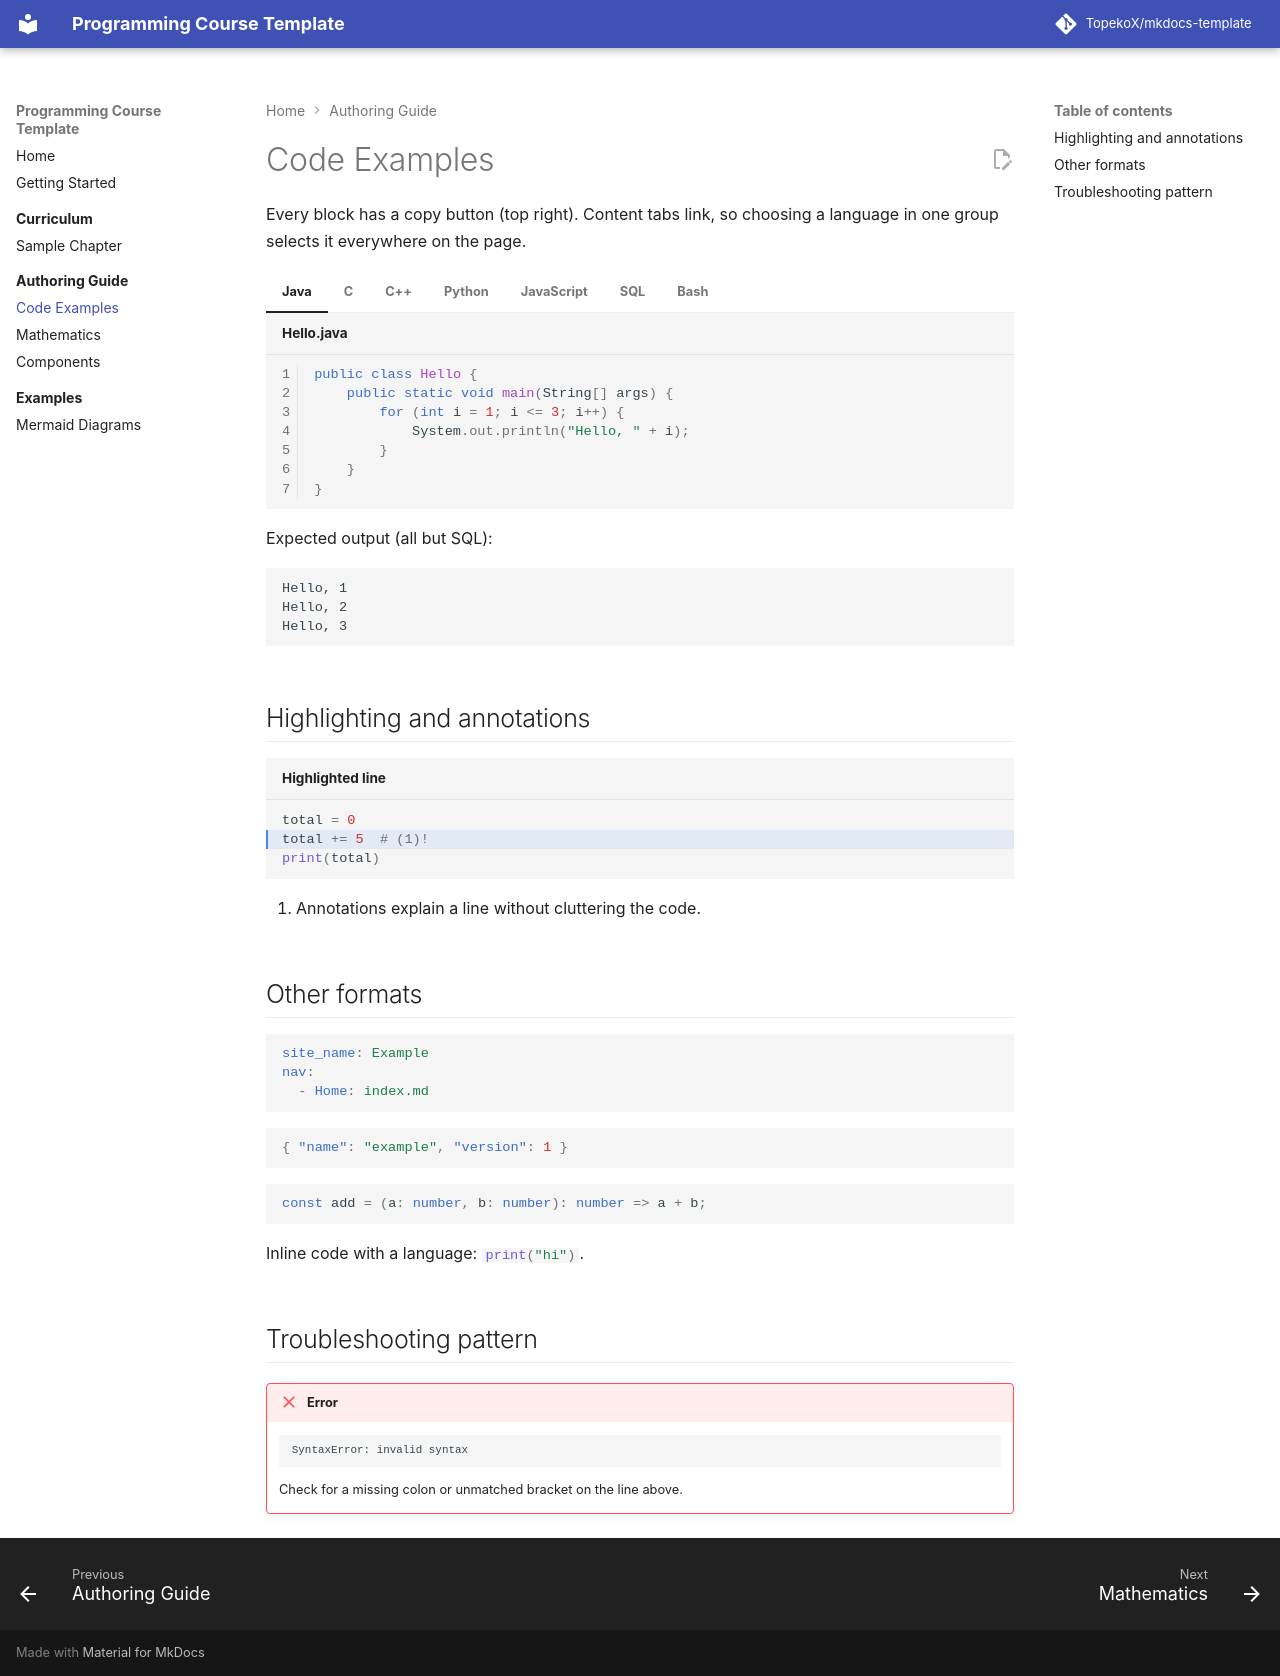

repository: TopekoX/mkdocs-template · page: authoring/code/index.html · generator: mkdocs

# Code Examples

Every block has a copy button (top right). Content tabs link, so choosing a
language in one group selects it everywhere on the page.

=== "Java"

    ```java title="Hello.java" linenums="1"
    --8<-- "programming/Hello.java"
    ```

=== "C"

    ```c title="hello.c" linenums="1"
    --8<-- "programming/hello.c"
    ```

=== "C++"

    ```cpp title="hello.cpp" linenums="1"
    --8<-- "programming/hello.cpp"
    ```

=== "Python"

    ```python title="hello.py" linenums="1"
    --8<-- "programming/hello.py"
    ```

=== "JavaScript"

    ```javascript title="hello.js" linenums="1"
    --8<-- "programming/hello.js"
    ```

=== "SQL"

    ```sql title="students.sql"
    --8<-- "programming/students.sql"
    ```

=== "Bash"

    ```bash title="hello.sh"
    --8<-- "programming/hello.sh"
    ```

Expected output (all but SQL):

```text
Hello, 1
Hello, 2
Hello, 3
```

## Highlighting and annotations

```python hl_lines="2" title="Highlighted line"
total = 0
total += 5  # (1)!
print(total)
```

1. Annotations explain a line without cluttering the code.

## Other formats

```yaml
site_name: Example
nav:
  - Home: index.md
```

```json
{ "name": "example", "version": 1 }
```

```typescript
const add = (a: number, b: number): number => a + b;
```

Inline code with a language: `#!python print("hi")`.

## Troubleshooting pattern

!!! failure "Error"
    ```text
    SyntaxError: invalid syntax
    ```

    Check for a missing colon or unmatched bracket on the line above.
